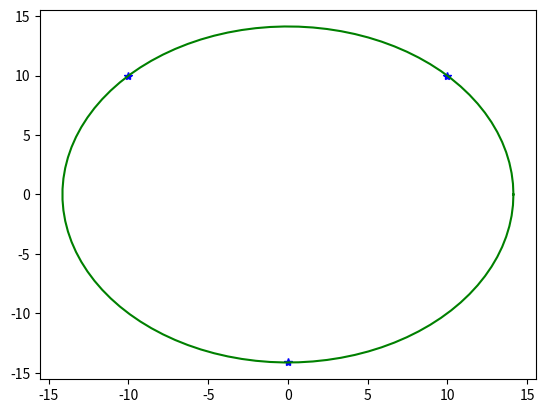

Reproduce this figure in Python.
# -*- coding: utf-8 -*-
"""
Created on Mon Jun 24 22:56:47 2019

[redacted]
"""

from scipy.optimize import minimize as minim
import numpy as np
from matplotlib import pyplot as plt

def chi(Xc,args):
    xc,yc,R=Xc
    x1,y1,x2,y2,x3,y3,x4,y4=args
    return abs(3*R**2-(x1-xc)**2-(y1-yc)**2-(x2-xc)**2-(y2-yc)**2-(x3-xc)**2-(y3-yc)**2)#-(x4-xc)**2-(y4-yc)**2

#def chi(Xc,args):
#    a=Xc
#    x=args
#    return abs(a-x)
#
puntos=np.array([10,10,-10,10,0,-14.14,14.14,0])
#puntos=2
x0=np.array([0,0,14.14])
#x0=np.array([0])

res = minim(chi,x0,puntos)
print(res.x)
plt.plot(10,10,'b*')
plt.plot(-10,10,'b*')
plt.plot(0,-14.14,'b*')

def plot_circulo(xc,yc,r,puntos=100):
    tita=np.linspace(0,2*np.pi,puntos)
    plt.plot(r*np.cos(tita)-xc,r*np.sin(tita)-yc,'g')

plot_circulo(*res.x)
